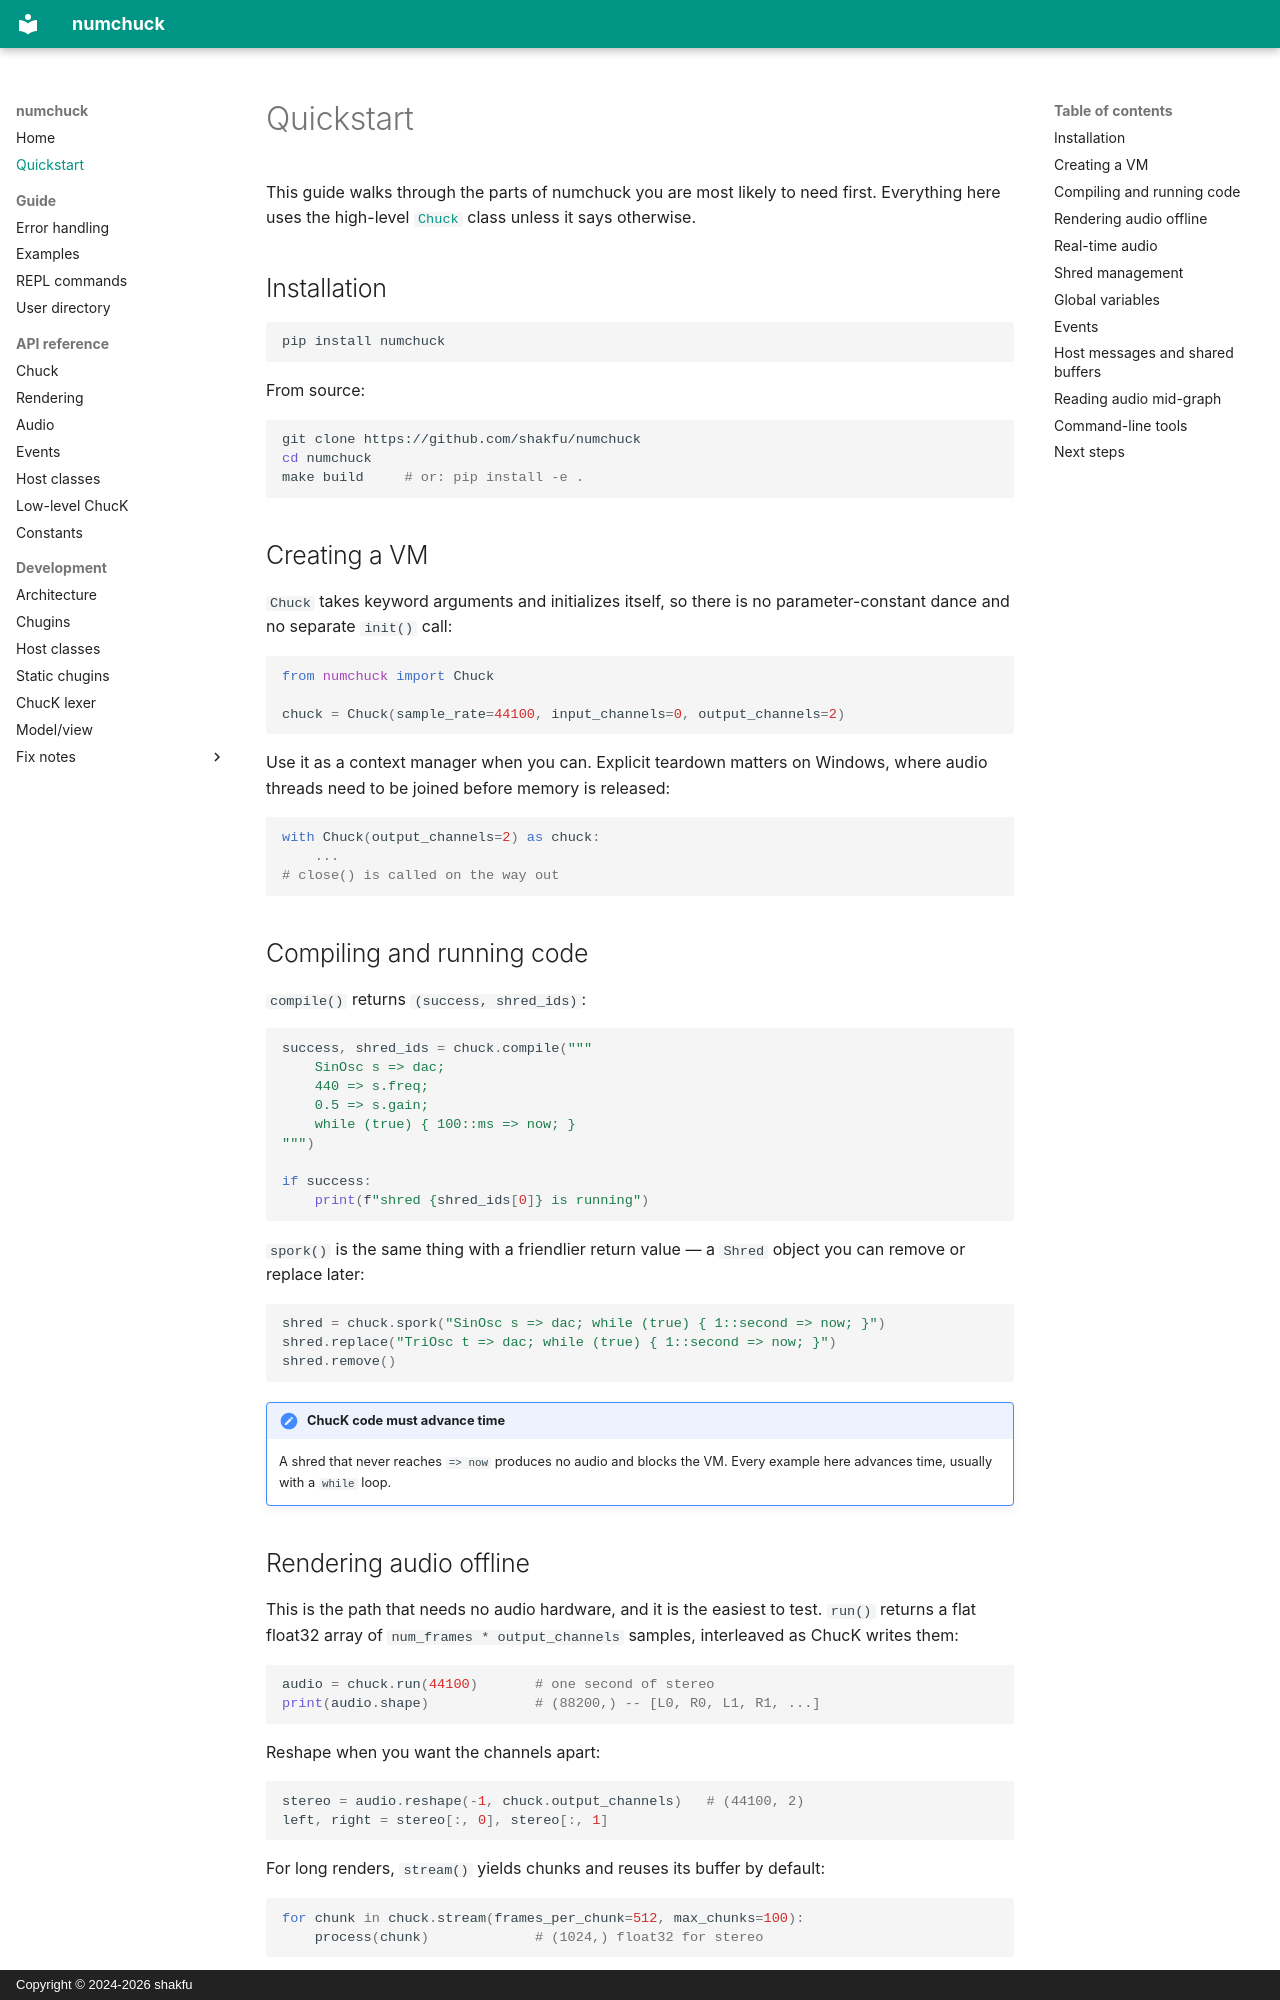

repository: shakfu/numchuck · page: quickstart/index.html · generator: mkdocs · copyright: Copyright © 2024-2026 shakfu

# Quickstart

This guide walks through the parts of numchuck you are most likely to need
first. Everything here uses the high-level [`Chuck`](api/chuck.md) class unless
it says otherwise.

## Installation

```bash
pip install numchuck
```

From source:

```bash
git clone https://github.com/shakfu/numchuck
cd numchuck
make build     # or: pip install -e .
```

## Creating a VM

`Chuck` takes keyword arguments and initializes itself, so there is no
parameter-constant dance and no separate `init()` call:

```python
from numchuck import Chuck

chuck = Chuck(sample_rate=44100, input_channels=0, output_channels=2)
```

Use it as a context manager when you can. Explicit teardown matters on Windows,
where audio threads need to be joined before memory is released:

```python
with Chuck(output_channels=2) as chuck:
    ...
# close() is called on the way out
```

## Compiling and running code

`compile()` returns `(success, shred_ids)`:

```python
success, shred_ids = chuck.compile("""
    SinOsc s => dac;
    440 => s.freq;
    0.5 => s.gain;
    while (true) { 100::ms => now; }
""")

if success:
    print(f"shred {shred_ids[0]} is running")
```

`spork()` is the same thing with a friendlier return value — a `Shred` object
you can remove or replace later:

```python
shred = chuck.spork("SinOsc s => dac; while (true) { 1::second => now; }")
shred.replace("TriOsc t => dac; while (true) { 1::second => now; }")
shred.remove()
```

!!! note "ChucK code must advance time"
    A shred that never reaches `=> now` produces no audio and blocks the VM.
    Every example here advances time, usually with a `while` loop.
